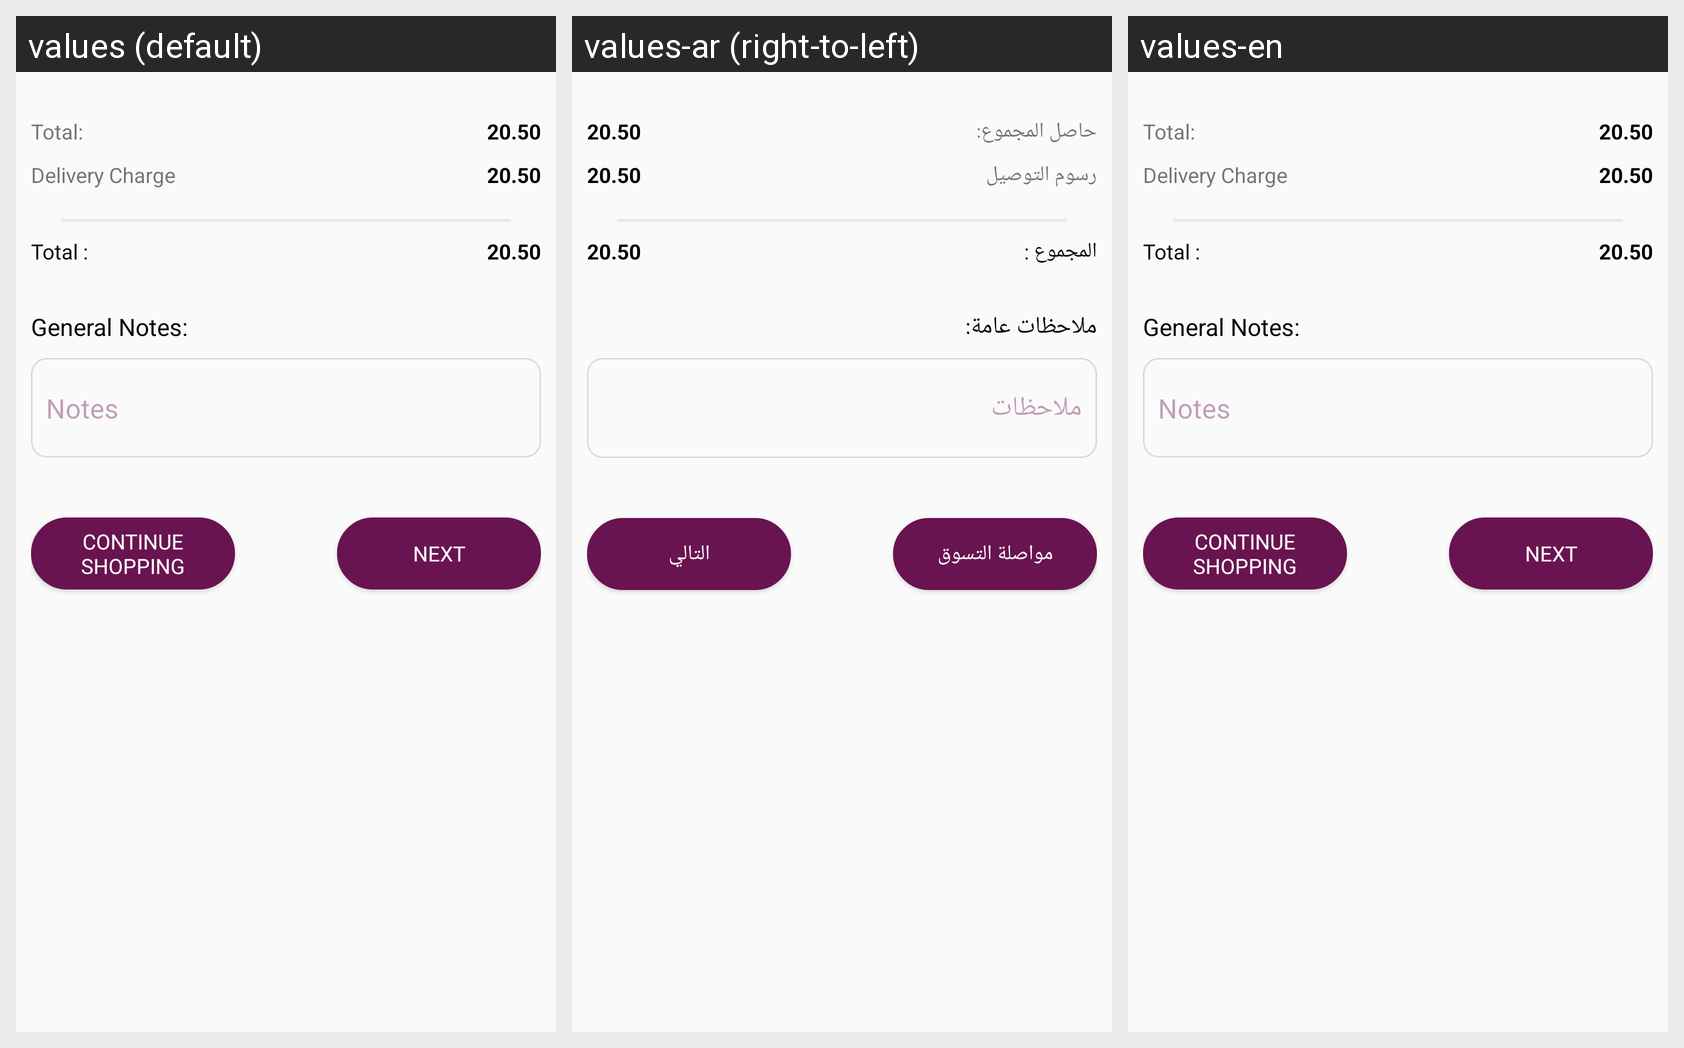

Translations of the strings shown on this Android screen, per locale in the grid:
Android screen res/layout/fragment_cart_items.xml rendered under 3 locales, left to right: values (default), values-ar (right-to-left), values-en. Device: Nexus 5 (rendered at 1080×1920; each locale shown at half size, 540×960, under a caption strip naming it); theme AppTheme.
Strings drawn on this screen, with the default value and each locale's value (text and hints the layout hard-codes, and strings that could not be matched under every locale, appear in the picture but are not listed):

total_order
  values: Total:
  values-ar: حاصل المجموع:
  values-en: Total:

delivery_charge
  values: Delivery Charge
  values-ar: رسوم التوصيل
  values-en: Delivery Charge

_20_50
  values: 20.50
  values-ar: 20.50
  values-en: 20.50

total
  values: Total :
  values-ar: المجموع :
  values-en: Total :

general_notes
  values: General Notes:
  values-ar: ملاحظات عامة:
  values-en: General Notes:

notes
  values: Notes
  values-ar: ملاحظات
  values-en: Notes

continue_shopping
  values: Continue shopping
  values-ar: مواصلة التسوق
  values-en: Continue shopping

next
  values: next
  values-ar: التالي
  values-en: next
